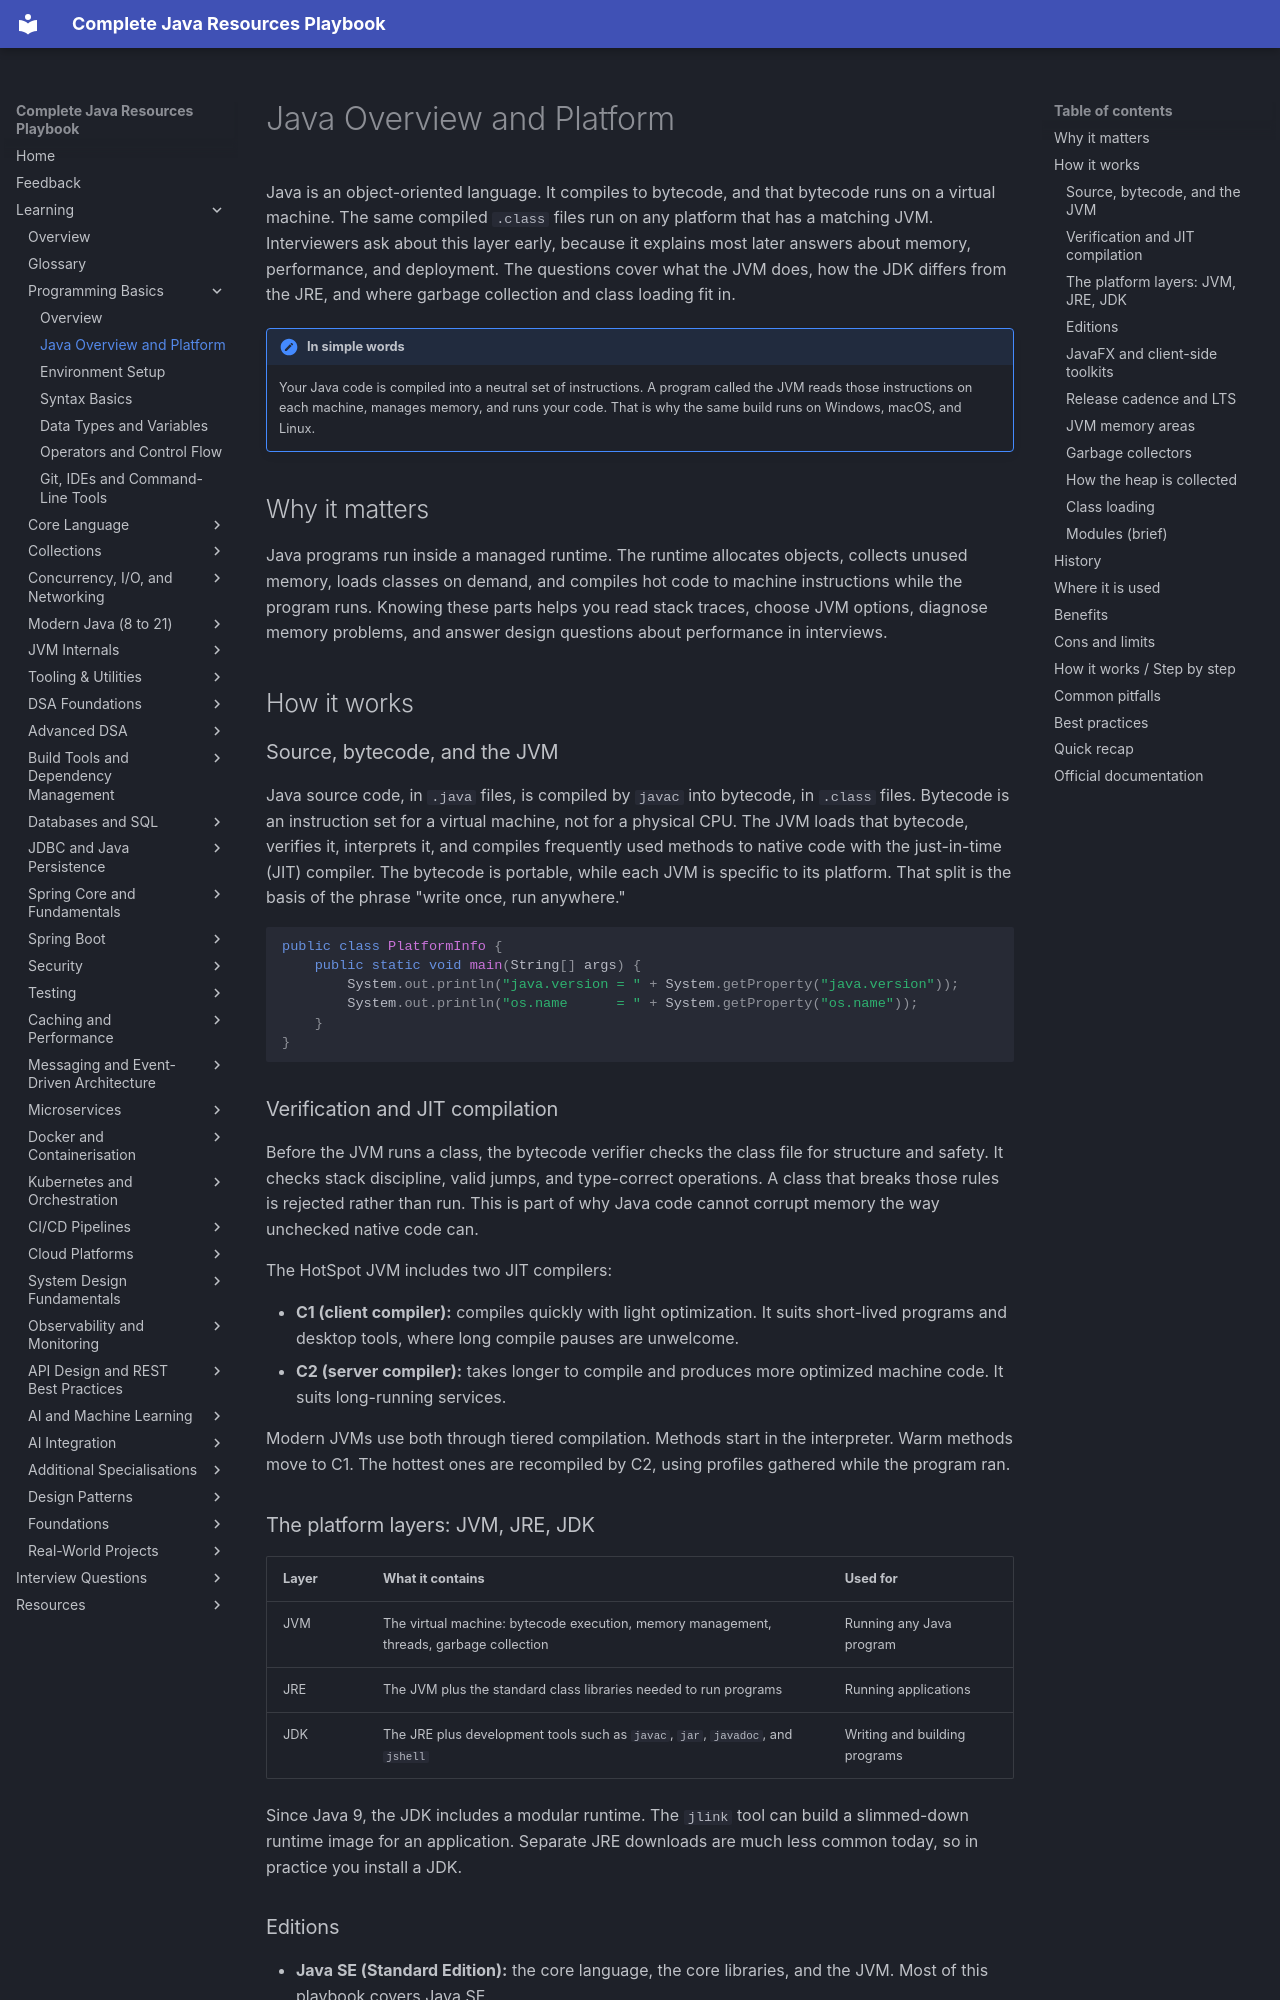

repository: AthiraMohan14/Complete-Java-Resource-PlayBook · page: learning/01-programming-basics/java-overview-platform/index.html · generator: mkdocs

# Java Overview and Platform

Java is an object-oriented language. It compiles to bytecode, and that bytecode runs on a virtual machine. The same compiled `.class` files run on any platform that has a matching JVM. Interviewers ask about this layer early, because it explains most later answers about memory, performance, and deployment. The questions cover what the JVM does, how the JDK differs from the JRE, and where garbage collection and class loading fit in.

!!! note "In simple words"
    Your Java code is compiled into a neutral set of instructions. A program called the JVM reads those instructions on each machine, manages memory, and runs your code. That is why the same build runs on Windows, macOS, and Linux.

## Why it matters

Java programs run inside a managed runtime. The runtime allocates objects, collects unused memory, loads classes on demand, and compiles hot code to machine instructions while the program runs. Knowing these parts helps you read stack traces, choose JVM options, diagnose memory problems, and answer design questions about performance in interviews.

## How it works

### Source, bytecode, and the JVM

Java source code, in `.java` files, is compiled by `javac` into bytecode, in `.class` files. Bytecode is an instruction set for a virtual machine, not for a physical CPU. The JVM loads that bytecode, verifies it, interprets it, and compiles frequently used methods to native code with the just-in-time (JIT) compiler. The bytecode is portable, while each JVM is specific to its platform. That split is the basis of the phrase "write once, run anywhere."

```java
public class PlatformInfo {
    public static void main(String[] args) {
        System.out.println("java.version = " + System.getProperty("java.version"));
        System.out.println("os.name      = " + System.getProperty("os.name"));
    }
}
```

### Verification and JIT compilation

Before the JVM runs a class, the bytecode verifier checks the class file for structure and safety. It checks stack discipline, valid jumps, and type-correct operations. A class that breaks those rules is rejected rather than run. This is part of why Java code cannot corrupt memory the way unchecked native code can.

The HotSpot JVM includes two JIT compilers:

- **C1 (client compiler):** compiles quickly with light optimization. It suits short-lived programs and desktop tools, where long compile pauses are unwelcome.
- **C2 (server compiler):** takes longer to compile and produces more optimized machine code. It suits long-running services.

Modern JVMs use both through tiered compilation. Methods start in the interpreter. Warm methods move to C1. The hottest ones are recompiled by C2, using profiles gathered while the program ran.
